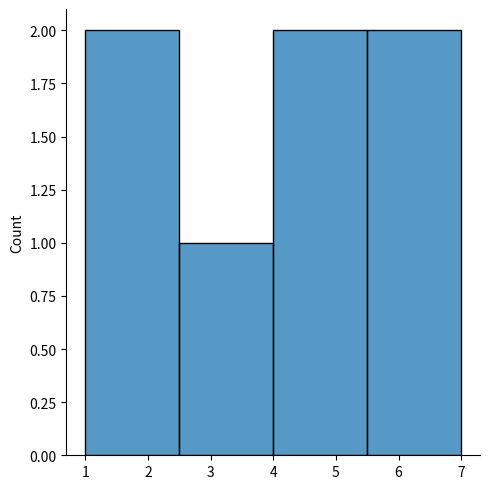

Here is the Python script that generated this plot:
import matplotlib.pyplot as plt
import seaborn as sns
import pandas as pd
import numpy as np

data = [1,2,3,4,5,6,7]
sns.displot(data)
plt.show()